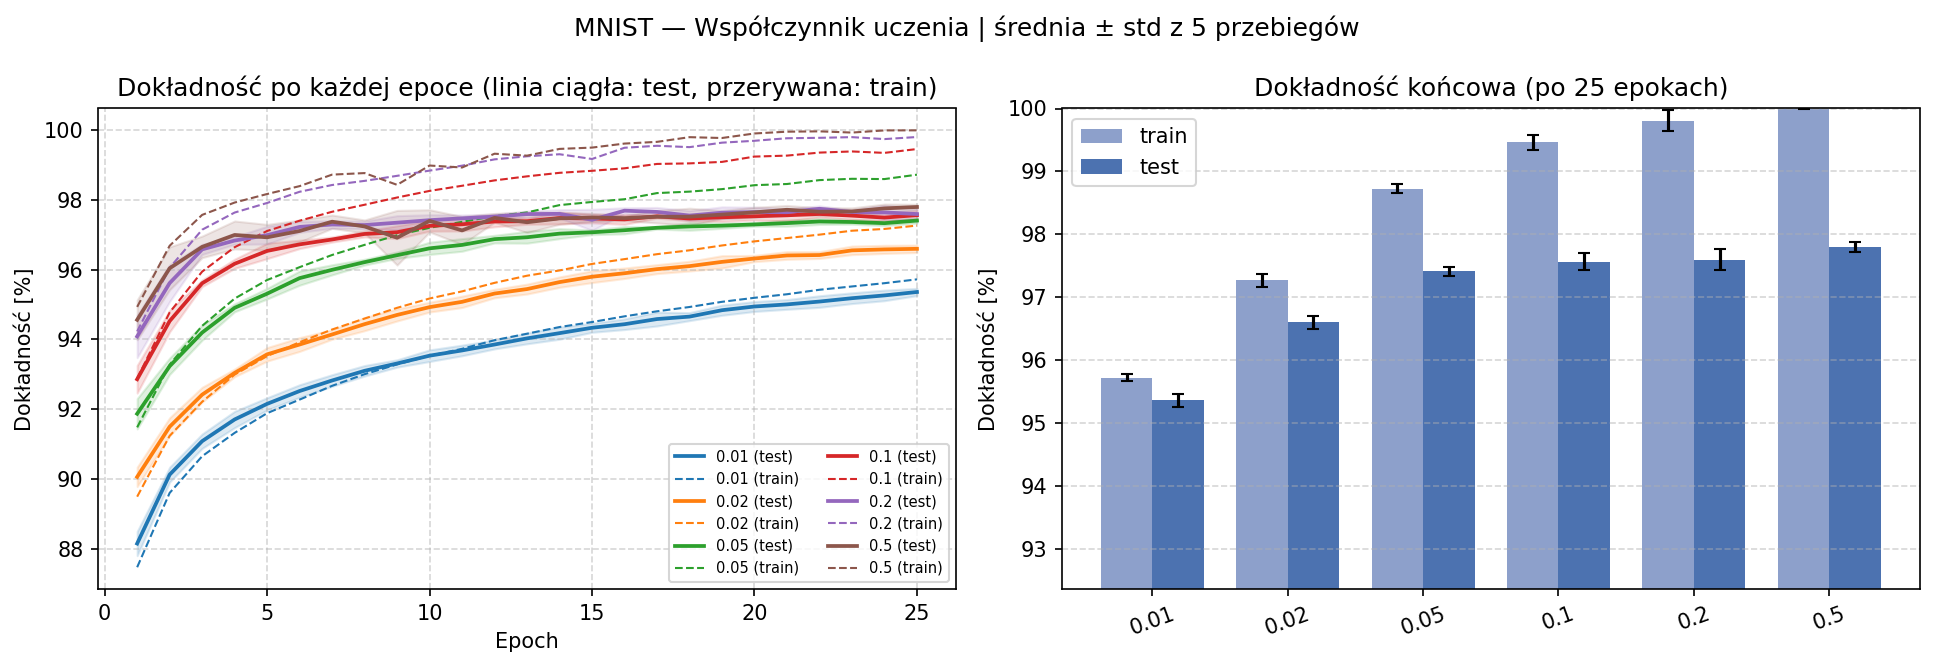

The table this chart was drawn from, first rows:
learning_rate, seed, train_loss, test_loss, train_accuracy, accuracy, czas_s
0.01, 42, 0.1535, 0.1576, 0.9576, 0.9534, 33.73
0.01, 84, 0.1548, 0.1585, 0.9568, 0.9523, 33.33
0.01, 126, 0.1529, 0.1532, 0.9569, 0.9555, 32.82
0.01, 168, 0.1607, 0.1646, 0.9568, 0.9533, 33.73
0.01, 210, 0.1515, 0.1555, 0.9581, 0.9536, 33.32
0.02, 42, 0.1024, 0.1161, 0.9724, 0.9657, 32.77
0.02, 84, 0.1025, 0.1152, 0.9721, 0.9653, 33.72
0.02, 126, 0.09938, 0.1108, 0.9731, 0.9675, 33
0.02, 168, 0.1071, 0.1208, 0.9715, 0.9646, 33.72
0.02, 210, 0.09793, 0.1118, 0.9743, 0.9669, 33.53
0.05, 42, 0.05219, 0.08548, 0.9877, 0.9748, 33.2
0.05, 84, 0.05198, 0.082, 0.9874, 0.9747, 33.64
0.05, 126, 0.05028, 0.08632, 0.9879, 0.9728, 33.47
0.05, 168, 0.056, 0.08841, 0.9858, 0.974, 34.04
0.05, 210, 0.04917, 0.08304, 0.9876, 0.9742, 34
0.1, 42, 0.02612, 0.08004, 0.9955, 0.9759, 32.48
0.1, 84, 0.02602, 0.07464, 0.9957, 0.9775, 33.12
0.1, 126, 0.02557, 0.08265, 0.9952, 0.9745, 33.12
0.1, 168, 0.02903, 0.07866, 0.9925, 0.9766, 33.37
0.1, 210, 0.02589, 0.08384, 0.9942, 0.9738, 33.37
0.2, 42, 0.009791, 0.08262, 0.9991, 0.9783, 34.87
0.2, 84, 0.01137, 0.07921, 0.9989, 0.9778, 35.03
0.2, 126, 0.009656, 0.08839, 0.9988, 0.9745, 35.78
0.2, 168, 0.01094, 0.09148, 0.9948, 0.9744, 35.79
0.2, 210, 0.00984, 0.08781, 0.9988, 0.9749, 35.77
0.5, 42, 0.001443, 0.1073, 1.0, 0.9775, 34.95
0.5, 84, 0.001875, 0.1004, 0.9999, 0.9794, 34.93
0.5, 126, 0.001469, 0.1094, 1.0, 0.9774, 34.19
0.5, 168, 0.00197, 0.1049, 1, 0.9774, 34.91
0.5, 210, 0.00191, 0.1006, 1, 0.9783, 33.99
